Photos from the image-classification dataset "roi_masks" in the GitHub repository Edgar-Del/brain_watermark. Its 4 classes are: glioma, meningioma, no tumor, pituitary tumor.

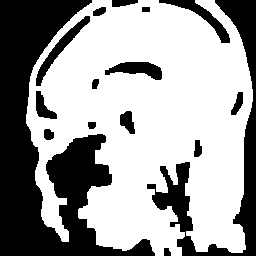
Label: pituitary tumor

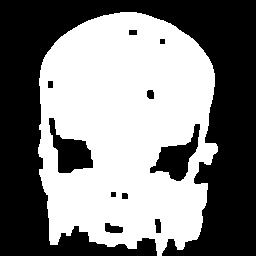
Label: meningioma

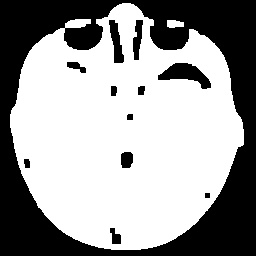
Label: no tumor

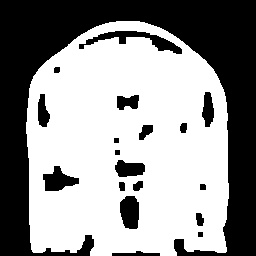
Label: pituitary tumor

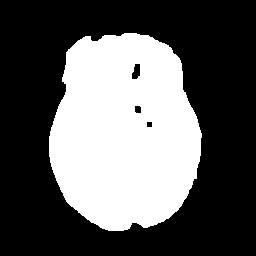
Label: no tumor

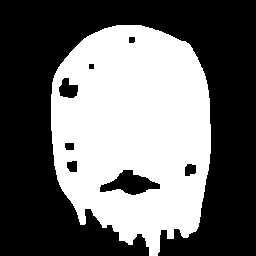
Label: glioma
